Image classification data set "dataset" (mharchan2006/Machine-Learning-Lab on GitHub). Class labels (2): benign, melanoma.

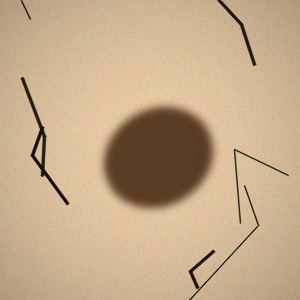
Label: benign

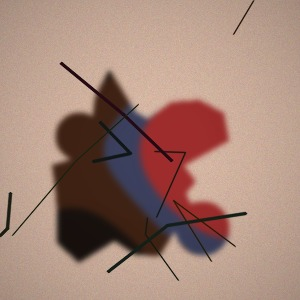
Label: melanoma

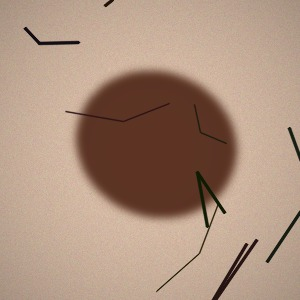
Label: benign

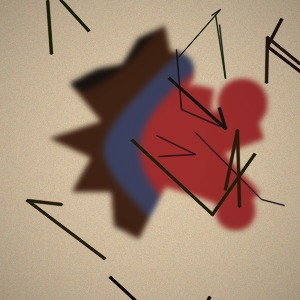
Label: melanoma

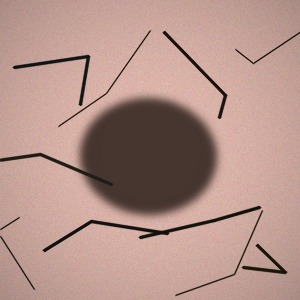
Label: benign

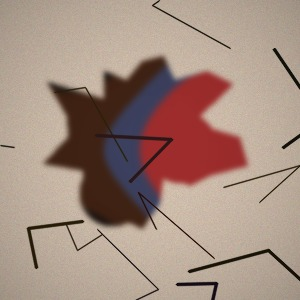
Label: melanoma
